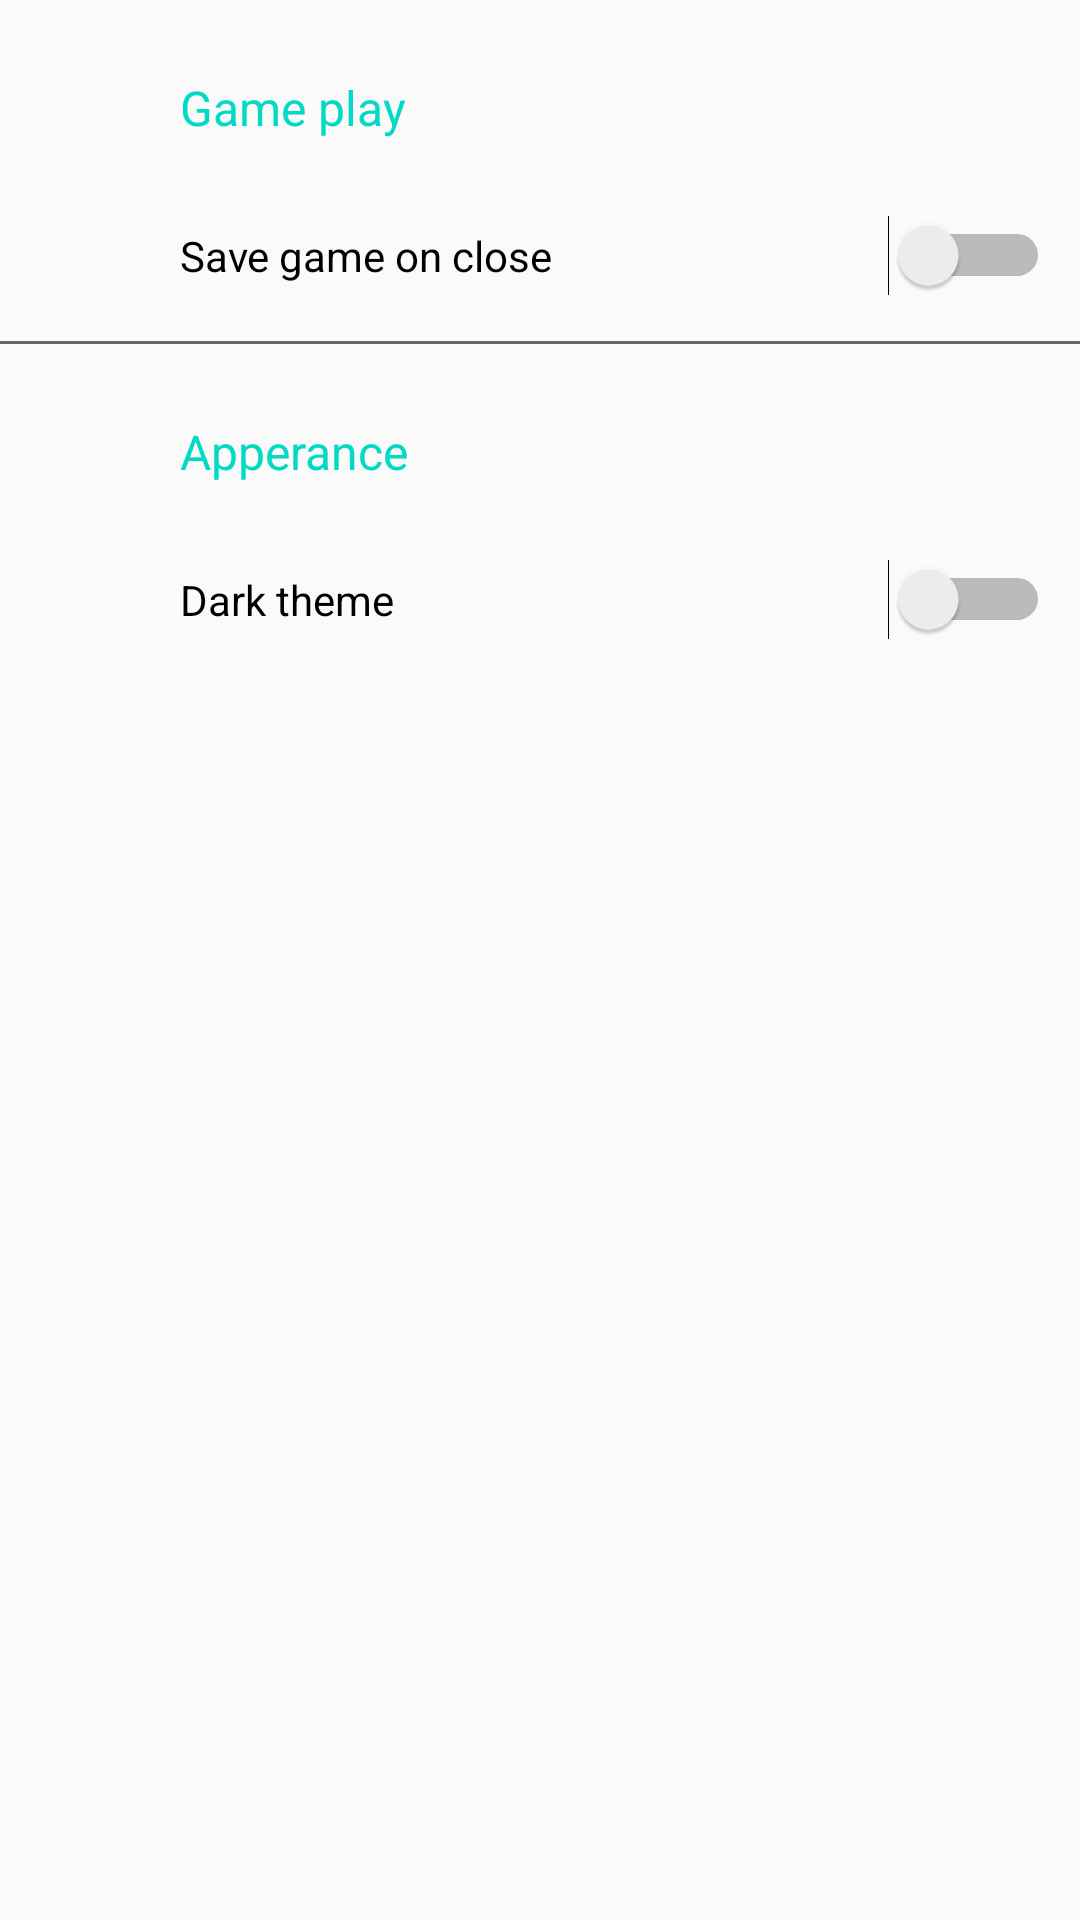

Produce the Android XML layout that renders to this screen, including the resource entries it uses.
<!-- AndroidManifest.xml: application theme AppTheme -->
<!-- res/layout/activity_settings.xml -->
<?xml version="1.0" encoding="utf-8"?>
<LinearLayout xmlns:android="http://schemas.android.com/apk/res/android"
    xmlns:app="http://schemas.android.com/apk/res-auto"
    xmlns:tools="http://schemas.android.com/tools"
    android:layout_width="match_parent"
    android:layout_height="match_parent"
    android:orientation="vertical"
    tools:context=".SettingsActivity">
    <TextView
        android:layout_width="wrap_content"
        android:layout_height="wrap_content"
        android:text="Game play"
        android:textColor="@color/colorAccent"
        android:textSize="16sp"
        android:layout_marginTop="25dp"
        android:layout_marginStart="60dp"
        />

    <Switch
        android:id="@+id/switch1"
        android:layout_width="match_parent"
        android:layout_height="wrap_content"
        android:text="Save game on close"
        android:layout_marginTop="25dp"
        android:layout_marginStart="60dp"
        android:layout_marginEnd="10dp"
        />

  <View
      android:layout_width="match_parent"
      android:layout_height="1dp"
      android:background="@color/colordiv"
      android:layout_marginTop="15dp"
      />

    <TextView
        android:layout_width="wrap_content"
        android:layout_height="wrap_content"
        android:text="Apperance"
        android:textColor="@color/colorAccent"
        android:textSize="16sp"
        android:layout_marginTop="25dp"
        android:layout_marginStart="60dp"
        />

    <Switch
        android:id="@+id/switch2"
        android:layout_width="match_parent"
        android:layout_height="wrap_content"
        android:text="Dark theme"
        android:layout_marginTop="25dp"
        android:layout_marginStart="60dp"
        android:layout_marginEnd="10dp"
        />

</LinearLayout>
<!-- resources referenced by this layout -->
<resources>
  <color name="colorAccent">#03DAC5</color>
  <color name="colordiv">#66676C</color>
  <style name="AppTheme" parent="Theme.AppCompat.Light.DarkActionBar">
          
          <item name="colorPrimary">@color/colorPrimary</item>
          <item name="colorPrimaryDark">@color/colorPrimaryDark</item>
          <item name="colorAccent">@color/colorAccent</item>
  
  
          <item name="primaryTitleColor">@color/PrimaryTitleColor</item>
      </style>
  <color name="colorPrimary">#6200EE</color>
  <color name="colorPrimaryDark">#3700B3</color>
  <color name="PrimaryTitleColor">#212121</color>
</resources>
